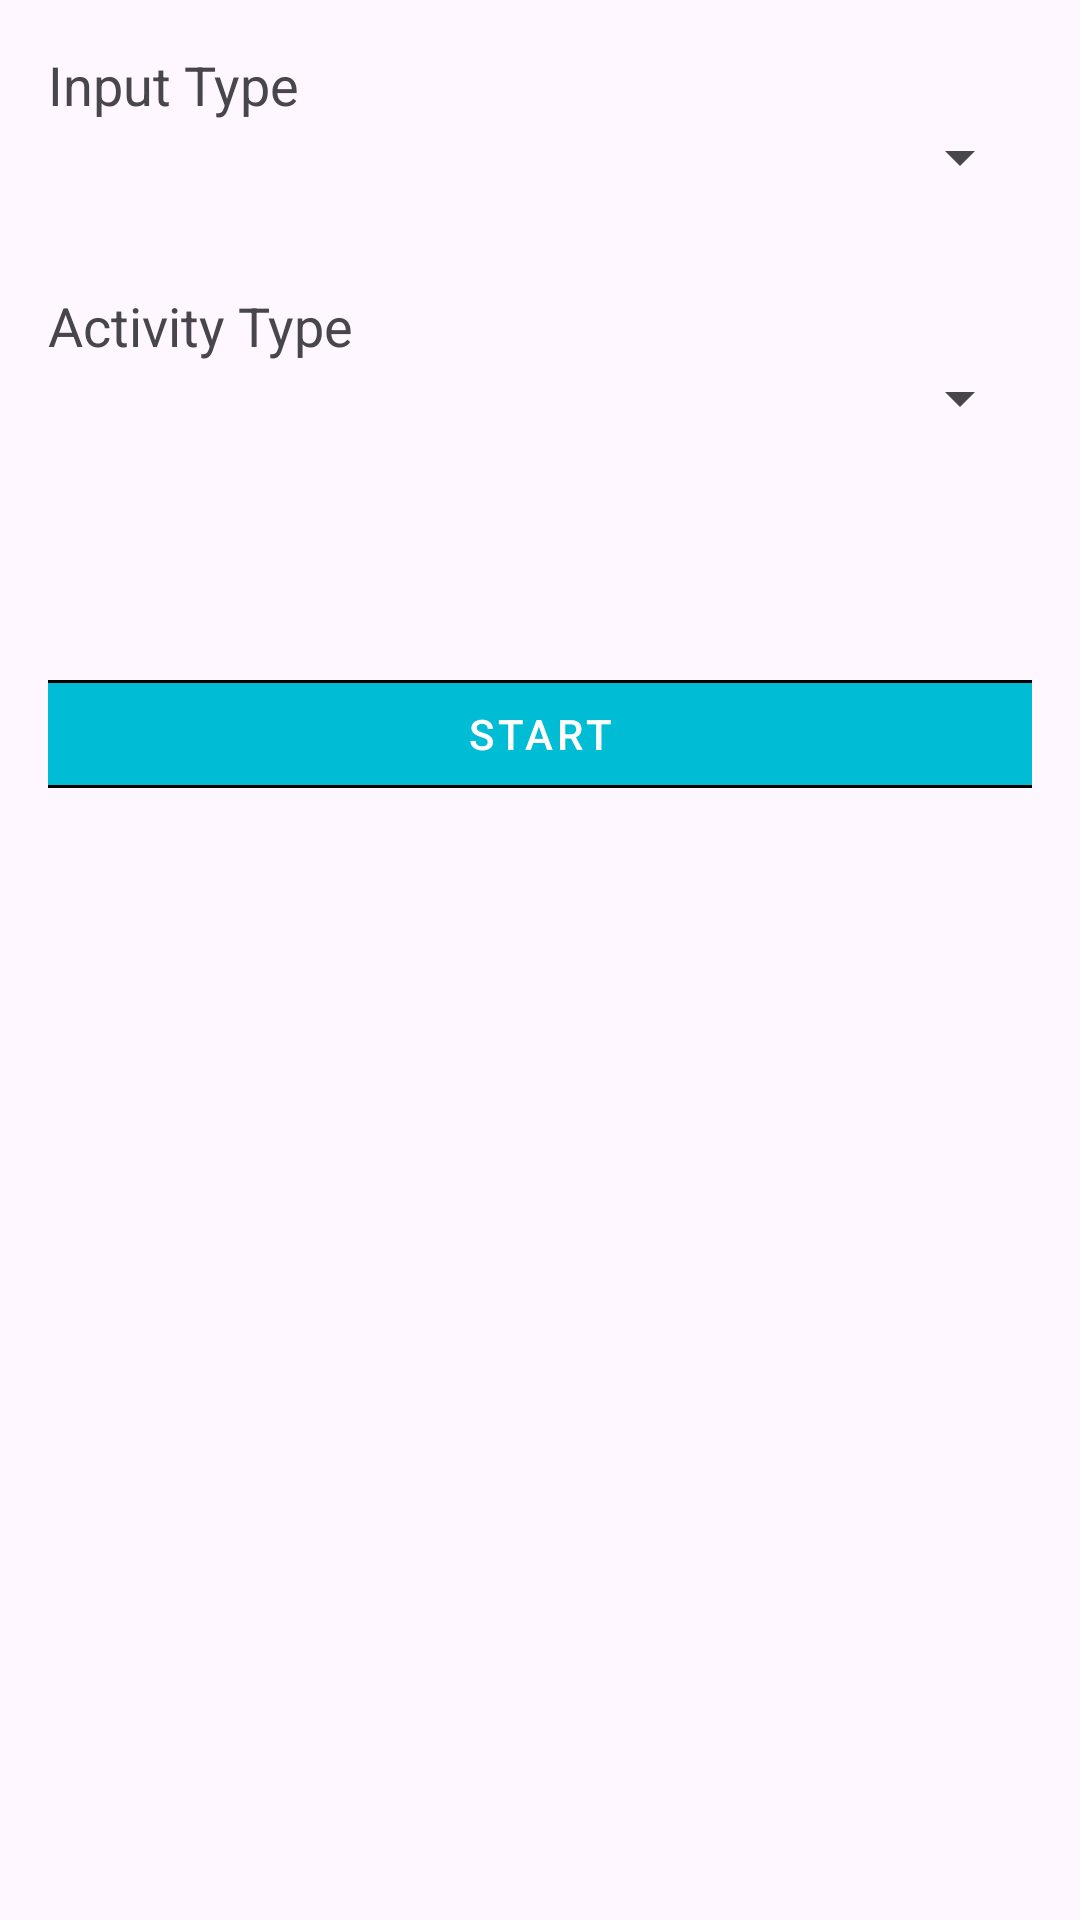

Reconstruct the res/layout file that produces this screen, plus the resources it refers to.
<!-- AndroidManifest.xml: application theme Theme.Kian_Hosseinkhani_myRuns2 -->
<!-- res/layout/fragment_start.xml -->
<?xml version="1.0" encoding="utf-8"?>
<androidx.constraintlayout.widget.ConstraintLayout xmlns:android="http://schemas.android.com/apk/res/android"
    xmlns:app="http://schemas.android.com/apk/res-auto"
    xmlns:tools="http://schemas.android.com/tools"
    android:layout_width="match_parent"
    android:layout_height="match_parent">


    <ScrollView
        android:layout_width="match_parent"
        android:layout_height="match_parent"
        tools:context=".activitiesAndFragments.start.StartFragment"
        tools:layout_editor_absoluteX="0dp"
        tools:layout_editor_absoluteY="0dp">


        <LinearLayout
            android:layout_width="match_parent"
            android:layout_height="wrap_content"
            android:orientation="vertical"
            android:padding="16dp">

            <TextView
                android:layout_width="wrap_content"
                android:layout_height="wrap_content"
                android:text="@string/input_type"
                android:textAppearance="?android:attr/textAppearanceMedium" />

            <Spinner
                android:id="@+id/inputTypeSpinner"
                android:layout_width="match_parent"
                android:layout_height="wrap_content"
                android:layout_marginBottom="16dp" />

            <TextView
                android:layout_width="wrap_content"
                android:layout_height="wrap_content"
                android:layout_marginTop="16dp"
                android:text="@string/activity_type"
                android:textAppearance="?android:attr/textAppearanceMedium" />

            <Spinner
                android:id="@+id/activityTypeSpinner"
                android:layout_width="match_parent"
                android:layout_height="wrap_content"
                android:layout_marginBottom="16dp" />

            <LinearLayout
                android:layout_width="match_parent"
                android:layout_height="match_parent"
                android:gravity="center"
                android:orientation="vertical">

                <com.google.android.material.button.MaterialButton
                    android:id="@+id/startButton"
                    style="@style/Widget.MaterialComponents.Button.TextButton"
                    android:layout_width="377dp"
                    android:layout_height="wrap_content"
                    android:layout_marginTop="60dp"
                    android:layout_marginBottom="30dp"
                    android:backgroundTint="@color/buttonColor"
                    android:text="@string/start"
                    android:textColor="@color/white"
                    app:cornerRadius="8dp"
                    app:strokeWidth="1dp" />

            </LinearLayout>

        </LinearLayout>


    </ScrollView>


</androidx.constraintlayout.widget.ConstraintLayout>
<!-- resources referenced by this layout -->
<resources>
  <color name="buttonColor">#00BCD4</color>
  <color name="white">#FFFFFFFF</color>
  <string name="activity_type">Activity Type</string>
  <string name="input_type">Input Type</string>
  <string name="start">Start</string>
  <style name="Theme.Kian_Hosseinkhani_myRuns2" parent="Base.Theme.Kian_Hosseinkhani_myRuns2" />
  <style name="Base.Theme.Kian_Hosseinkhani_myRuns2" parent="Theme.Material3.DayNight.NoActionBar">
          
          
      </style>
</resources>
